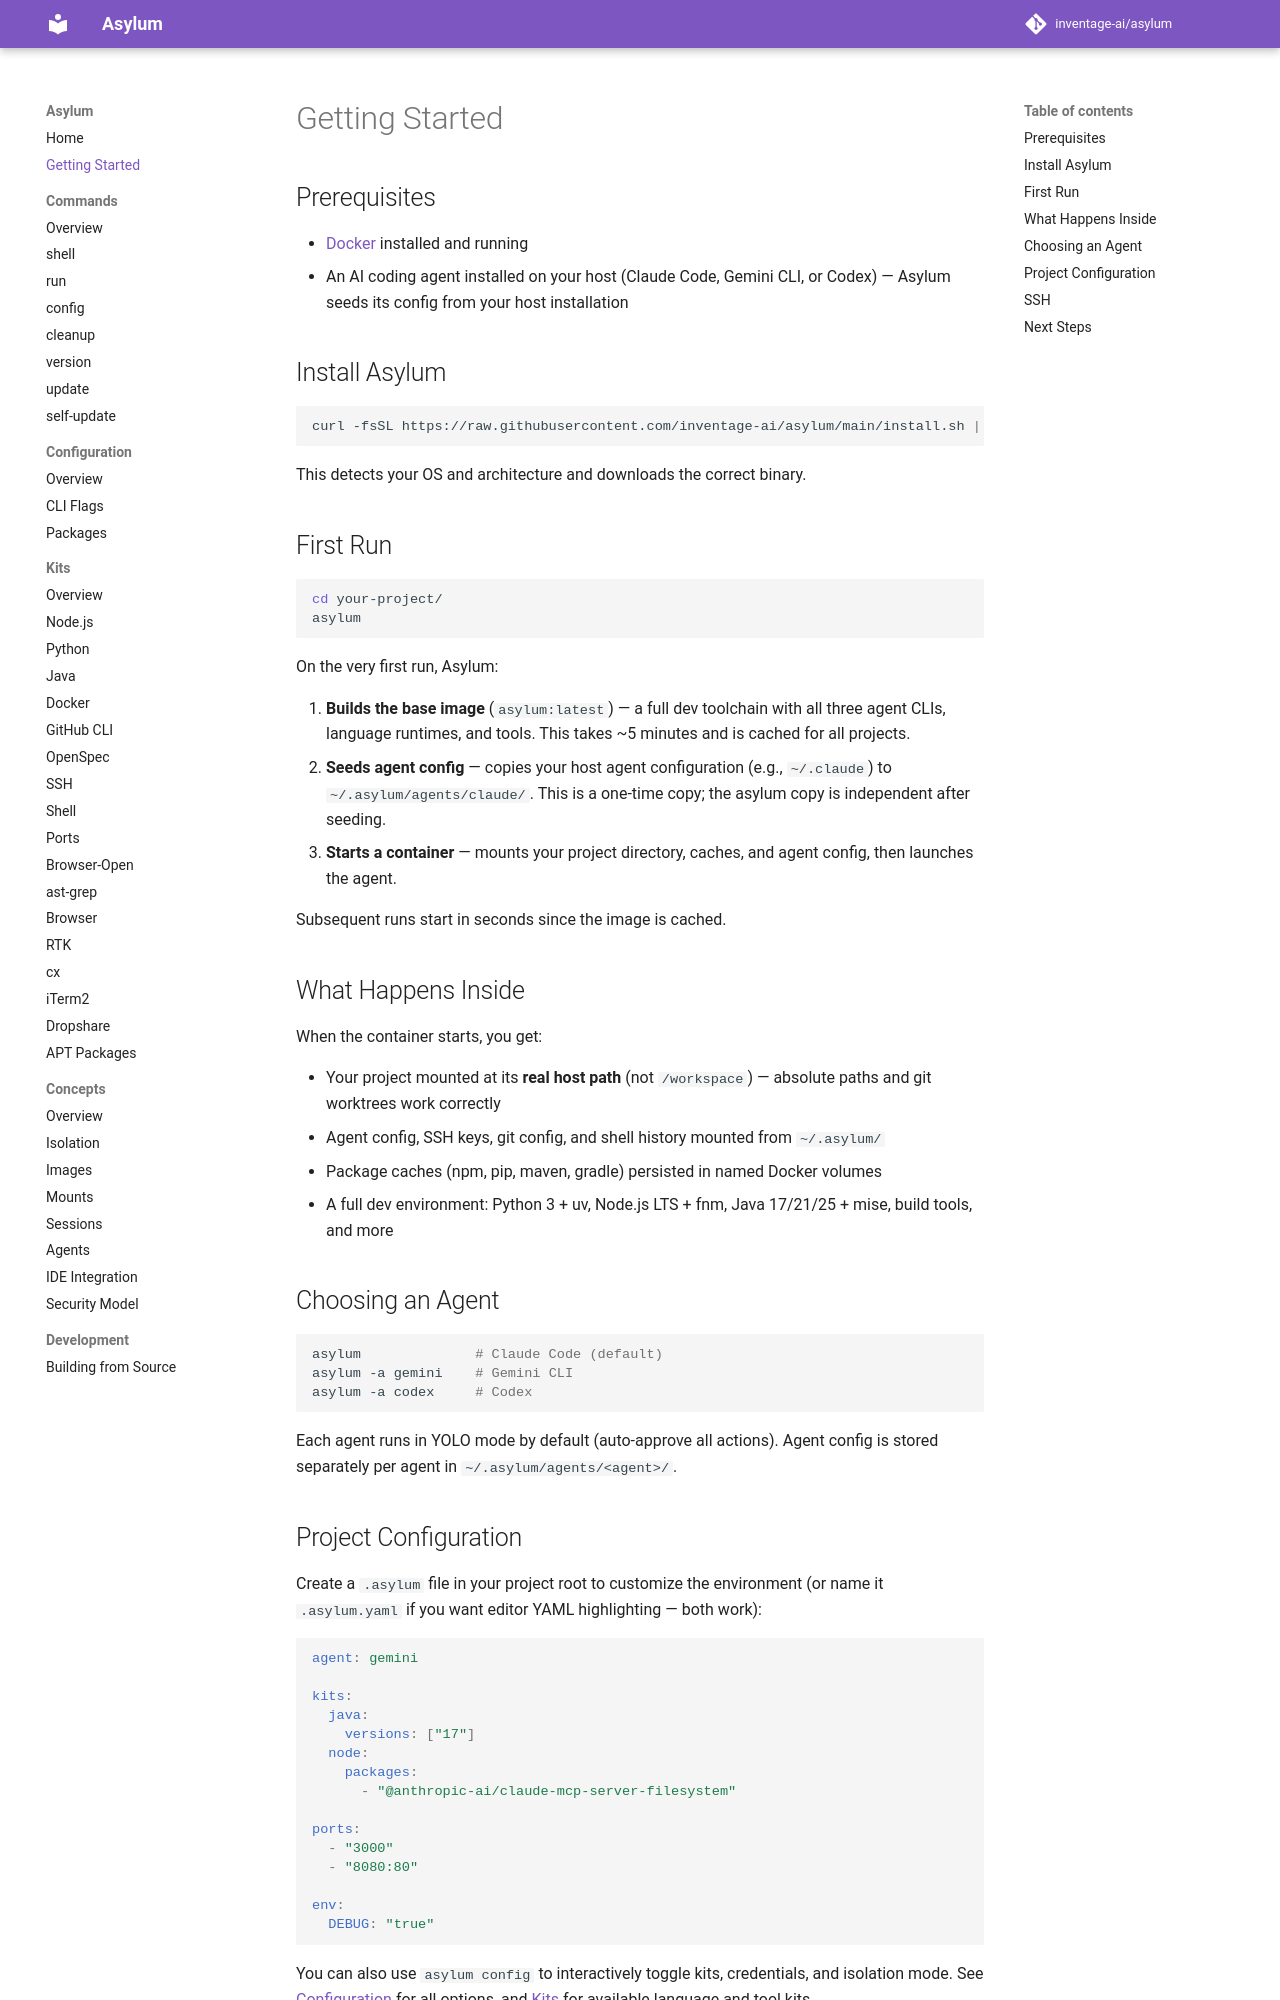

repository: inventage-ai/asylum · page: 0.8.1/getting-started/index.html · generator: mkdocs

# Getting Started

## Prerequisites

- [Docker](https://docs.docker.com/get-docker/) installed and running. Rootless Podman works too if the `docker` command resolves to it, as with the `podman-docker` package. By default Podman maps your user to root inside the container, so your project and the seeded agent config show up owned by root. Set `userns = "keep-id"` in the `[containers]` section of `~/.config/containers/containers.conf` so the container keeps your user ID.
- An AI coding agent installed on your host (Claude Code, Gemini CLI, or Codex) — Asylum seeds its config from your host installation

## Install Asylum

```sh
curl -fsSL https://raw.githubusercontent.com/inventage-ai/asylum/main/install.sh | sh
```

This detects your OS and architecture and downloads the correct binary.

## First Run

```sh
cd your-project/
asylum
```

On the very first run, Asylum:

1. **Builds the base image** (`asylum:latest`) — a full dev toolchain with all three agent CLIs, language runtimes, and tools. This takes ~5 minutes and is cached for all projects.
2. **Seeds agent config** — copies your host agent configuration (e.g., `~/.claude`) to `~/.asylum/agents/claude/`. This is a one-time copy; the asylum copy is independent after seeding.
3. **Starts a container** — mounts your project directory, caches, and agent config, then launches the agent.

Subsequent runs start in seconds since the image is cached.

## What Happens Inside

When the container starts, you get:

- Your project mounted at its **real host path** (not `/workspace`) — absolute paths and git worktrees work correctly
- Agent config, SSH keys, git config, and shell history mounted from `~/.asylum/`
- Package caches (npm, pip, maven, gradle) persisted in named Docker volumes
- A full dev environment: Python 3 + uv, Node.js LTS + fnm, Java 17/21/25 + mise, build tools, and more

## Choosing an Agent

```sh
asylum              # Claude Code (default)
asylum -a gemini    # Gemini CLI
asylum -a codex     # Codex
```

Each agent runs in YOLO mode by default (auto-approve all actions). Agent config is stored separately per agent in `~/.asylum/agents/<agent>/`.
